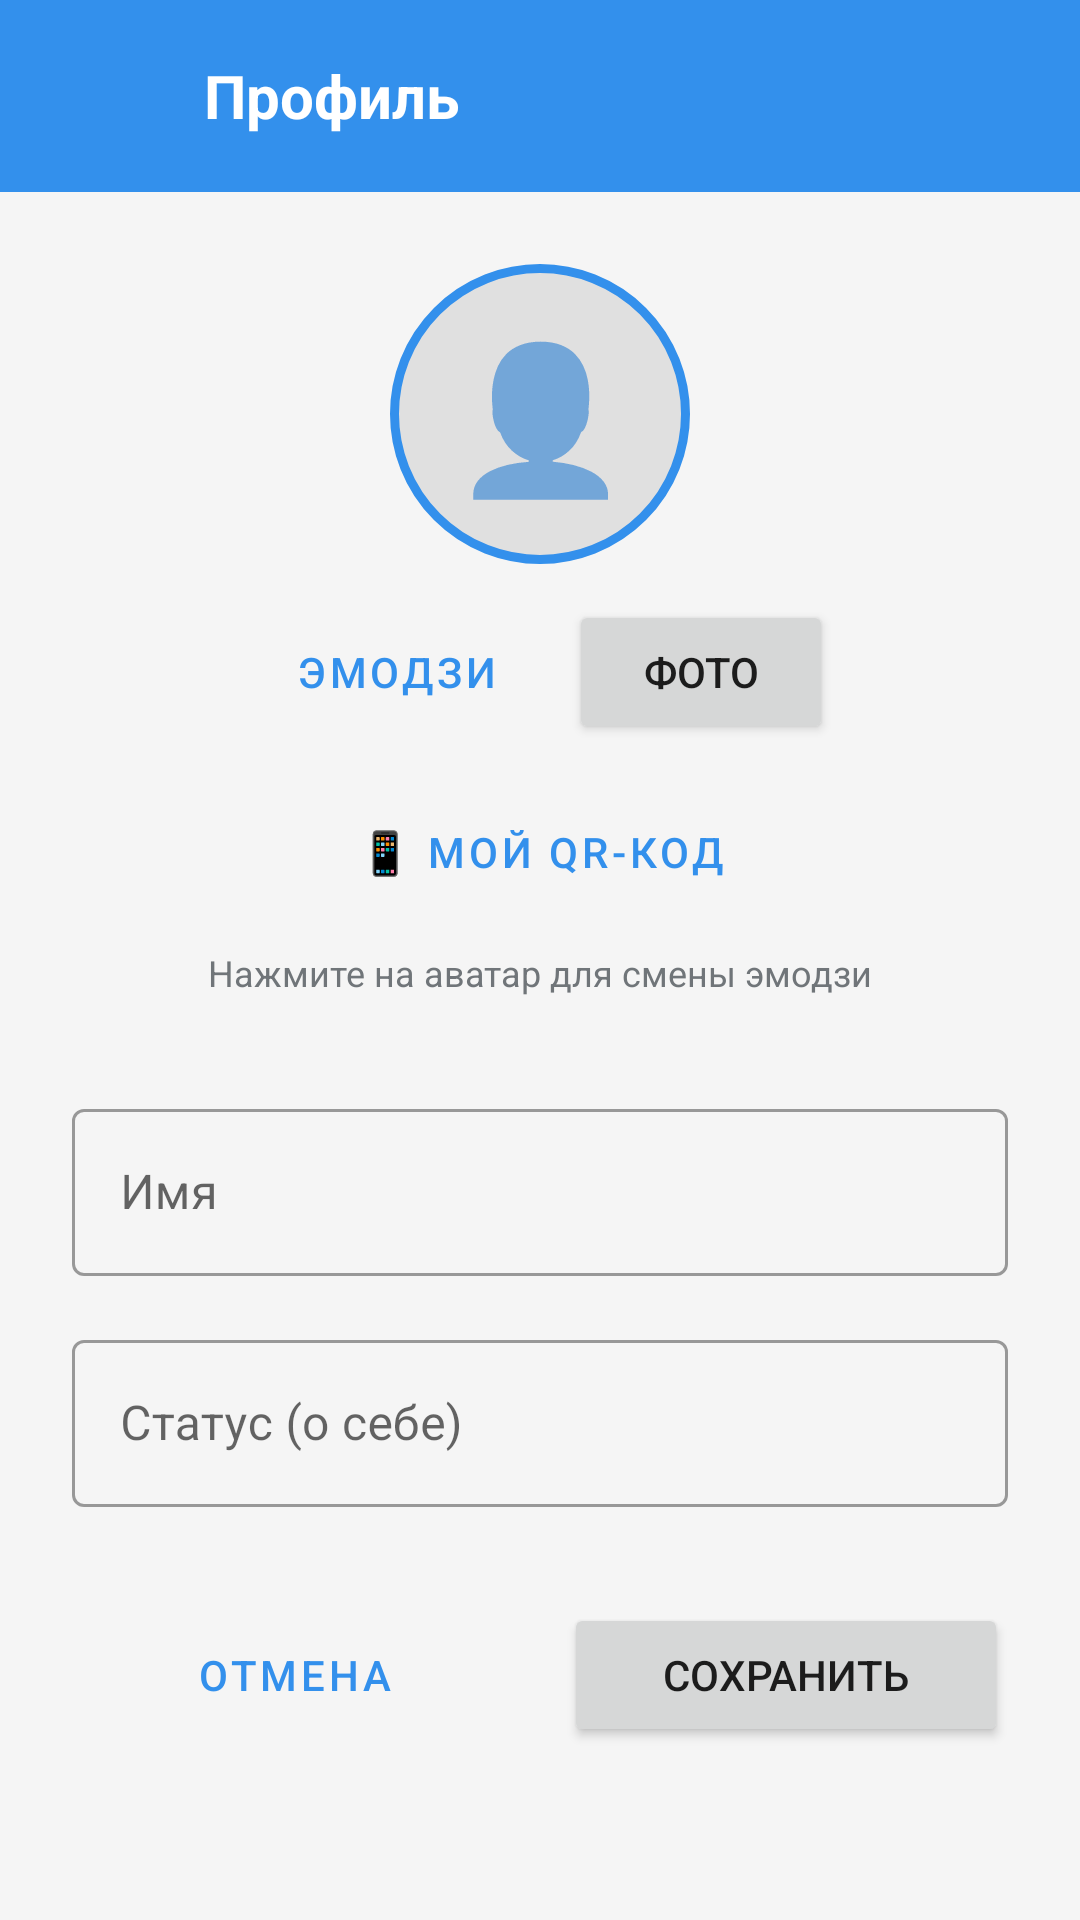

This screen was rendered from an Android layout file. Write that file and the resources it references.
<!-- AndroidManifest.xml: application theme Theme.SimpleChat -->
<!-- res/layout/activity_profile.xml -->
<?xml version="1.0" encoding="utf-8"?>
<LinearLayout xmlns:android="http://schemas.android.com/apk/res/android"
    xmlns:app="http://schemas.android.com/apk/res-auto"
    android:layout_width="match_parent"
    android:layout_height="match_parent"
    android:background="@color/background"
    android:orientation="vertical">

    
    <LinearLayout
        android:layout_width="match_parent"
        android:layout_height="wrap_content"
        android:background="@color/telegram_blue"
        android:gravity="center_vertical"
        android:orientation="horizontal"
        android:padding="12dp">

        <ImageButton
            android:id="@+id/backButton"
            android:layout_width="40dp"
            android:layout_height="40dp"
            android:background="?attr/selectableItemBackgroundBorderless"
            android:contentDescription="Назад"
            android:src="@drawable/ic_back"
            app:tint="@color/white" />

        <TextView
            android:layout_width="0dp"
            android:layout_height="wrap_content"
            android:layout_weight="1"
            android:layout_marginStart="16dp"
            android:text="Профиль"
            android:textColor="@color/white"
            android:textSize="20sp"
            android:textStyle="bold" />

        <View
            android:layout_width="40dp"
            android:layout_height="40dp"
            android:visibility="invisible" />
    </LinearLayout>

    
    <ScrollView
        android:layout_width="match_parent"
        android:layout_height="match_parent">

        <LinearLayout
            android:layout_width="match_parent"
            android:layout_height="wrap_content"
            android:orientation="vertical"
            android:padding="24dp">

            
            <FrameLayout
                android:layout_width="wrap_content"
                android:layout_height="wrap_content"
                android:layout_gravity="center_horizontal">

                <ImageView
                    android:id="@+id/profilePhoto"
                    android:layout_width="120dp"
                    android:layout_height="120dp"
                    android:layout_gravity="center_horizontal"
                    android:background="@drawable/profile_avatar_background"
                    android:contentDescription="Фото профиля"
                    android:scaleType="centerCrop"
                    android:visibility="gone" />

                <TextView
                    android:id="@+id/profileAvatar"
                    android:layout_width="100dp"
                    android:layout_height="100dp"
                    android:layout_gravity="center_horizontal"
                    android:background="@drawable/profile_avatar_background"
                    android:gravity="center"
                    android:text="👤"
                    android:textSize="48sp" />
            </FrameLayout>

            
            <LinearLayout
                android:layout_width="wrap_content"
                android:layout_height="wrap_content"
                android:layout_gravity="center_horizontal"
                android:layout_marginTop="12dp"
                android:orientation="horizontal">

                <Button
                    android:id="@+id/changeEmojiButton"
                    android:layout_width="wrap_content"
                    android:layout_height="wrap_content"
                    android:layout_marginEnd="8dp"
                    android:text="Эмодзи"
                    style="@style/Widget.MaterialComponents.Button.OutlinedButton" />

                <Button
                    android:id="@+id/changePhotoButton"
                    android:layout_width="wrap_content"
                    android:layout_height="wrap_content"
                    android:text="Фото" />
            </LinearLayout>

            
            <Button
                android:id="@+id/showQRButton"
                android:layout_width="wrap_content"
                android:layout_height="wrap_content"
                android:layout_gravity="center_horizontal"
                android:layout_marginTop="12dp"
                android:text="📱 Мой QR-код"
                style="@style/Widget.MaterialComponents.Button.OutlinedButton"
                app:icon="@drawable/ic_qr_code"
                app:iconGravity="textStart" />

            <TextView
                android:id="@+id/avatarHintText"
                android:layout_width="wrap_content"
                android:layout_height="wrap_content"
                android:layout_gravity="center_horizontal"
                android:layout_marginTop="8dp"
                android:text="Нажмите на аватар для смены эмодзи"
                android:textColor="@color/text_secondary"
                android:textSize="12sp" />

            
            <com.google.android.material.textfield.TextInputLayout
                android:layout_width="match_parent"
                android:layout_height="wrap_content"
                android:layout_marginTop="32dp"
                android:hint="Имя"
                style="@style/Widget.MaterialComponents.TextInputLayout.OutlinedBox">

                <com.google.android.material.textfield.TextInputEditText
                    android:id="@+id/editName"
                    android:layout_width="match_parent"
                    android:layout_height="wrap_content"
                    android:inputType="textPersonName"
                    android:maxLines="1" />
            </com.google.android.material.textfield.TextInputLayout>

            
            <com.google.android.material.textfield.TextInputLayout
                android:layout_width="match_parent"
                android:layout_height="wrap_content"
                android:layout_marginTop="16dp"
                android:hint="Статус (о себе)"
                style="@style/Widget.MaterialComponents.TextInputLayout.OutlinedBox">

                <com.google.android.material.textfield.TextInputEditText
                    android:id="@+id/editStatus"
                    android:layout_width="match_parent"
                    android:layout_height="wrap_content"
                    android:inputType="textMultiLine"
                    android:maxLines="3" />
            </com.google.android.material.textfield.TextInputLayout>

            
            <LinearLayout
                android:layout_width="match_parent"
                android:layout_height="wrap_content"
                android:layout_marginTop="32dp"
                android:orientation="horizontal">

                <Button
                    android:id="@+id/cancelButton"
                    android:layout_width="0dp"
                    android:layout_height="wrap_content"
                    android:layout_weight="1"
                    android:layout_marginEnd="8dp"
                    android:text="Отмена"
                    style="@style/Widget.MaterialComponents.Button.OutlinedButton" />

                <Button
                    android:id="@+id/saveButton"
                    android:layout_width="0dp"
                    android:layout_height="wrap_content"
                    android:layout_weight="1"
                    android:layout_marginStart="8dp"
                    android:text="Сохранить" />
            </LinearLayout>
        </LinearLayout>
    </ScrollView>
</LinearLayout>
<!-- resources referenced by this layout -->
<resources>
  <color name="background">#F5F5F5</color>
  <color name="telegram_blue">#3390EC</color>
  <color name="text_secondary">#707579</color>
  <color name="white">#FFFFFF</color>
  <!-- drawable ic_qr_code (drawable) -->
  <vector xmlns:android="http://schemas.android.com/apk/res/android"
      android:width="24dp"
      android:height="24dp"
      android:viewportWidth="24"
      android:viewportHeight="24">
      <path
          android:fillColor="#3390EC"
          android:pathData="M3,3h6v6H3V3zM3,15h6v6H3V15zM15,3h6v6h-6V3zM15,15h6v6h-6V15zM5,5v2h2V5H5zM5,17v2h2v-2H5zM17,17v2h2v-2h-2zM17,5v2h2V5h-2zM11,7h2v2h-2V7zM13,9h2v2h-2V9zM11,11h2v2h-2V11zM13,13h2v2h-2V13zM11,15h2v2h-2V15z"/>
  </vector>
  <!-- drawable profile_avatar_background (drawable) -->
  <?xml version="1.0" encoding="utf-8"?>
  <shape xmlns:android="http://schemas.android.com/apk/res/android"
      android:shape="oval">
      <solid android:color="#E0E0E0" />
      <stroke
          android:width="3dp"
          android:color="@color/telegram_blue" />
  </shape>
  <style name="Theme.SimpleChat" parent="Theme.MaterialComponents.DayNight.NoActionBar">
          <item name="android:statusBarColor">@color/telegram_blue</item>
          <item name="android:windowBackground">@color/background</item>
          <item name="colorPrimary">@color/telegram_blue</item>
          <item name="colorPrimaryDark">@color/telegram_blue_dark</item>
          <item name="colorAccent">@color/telegram_blue</item>
      </style>
  <color name="telegram_blue_dark">#2878C9</color>
</resources>
